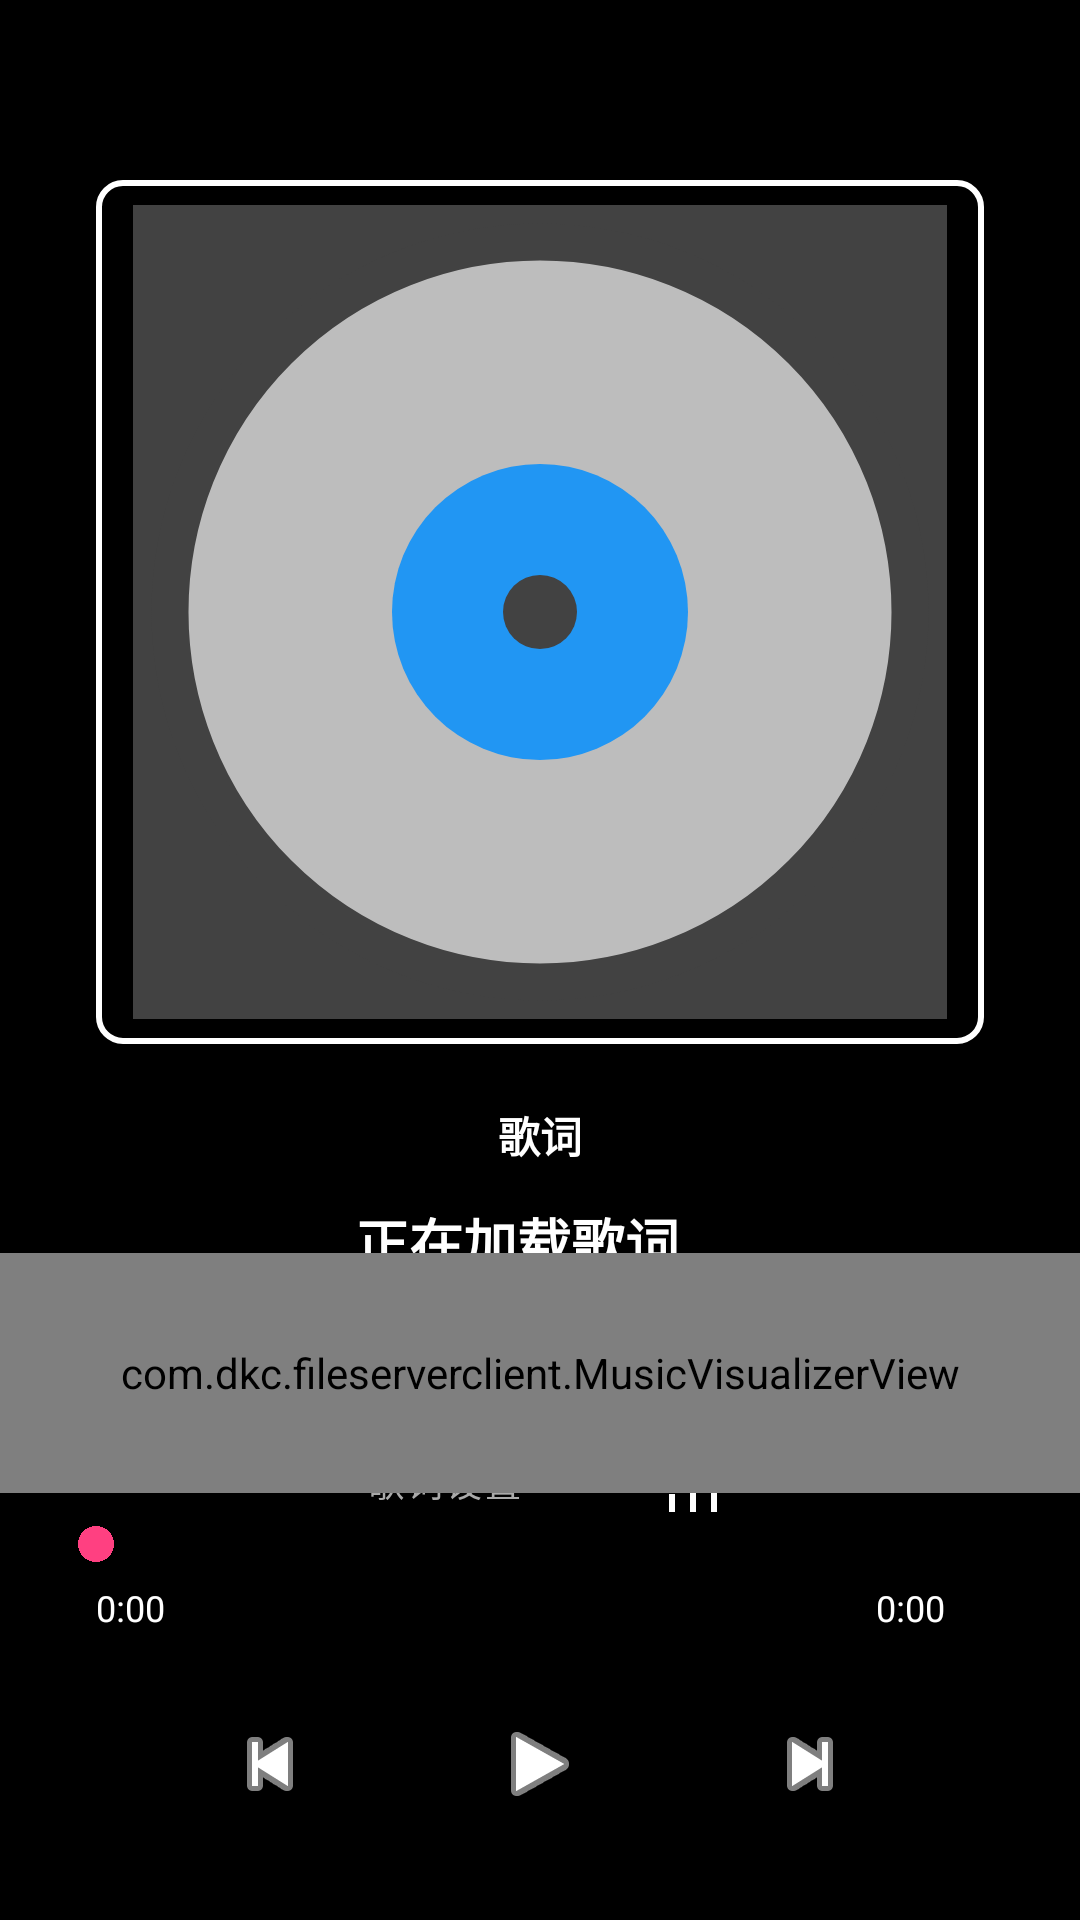

This screen was rendered from an Android layout file. Write that file and the resources it references.
<!-- AndroidManifest.xml: application theme Theme.FileServerClient -->
<!-- res/layout/activity_audio_player.xml -->
<?xml version="1.0" encoding="utf-8"?>
<androidx.constraintlayout.widget.ConstraintLayout 
    xmlns:android="http://schemas.android.com/apk/res/android"
    xmlns:app="http://schemas.android.com/apk/res-auto"
    android:id="@+id/rootLayout"
    android:layout_width="match_parent"
    android:layout_height="match_parent"
    android:background="#000000">

    
    <ProgressBar
        android:id="@+id/mediaLoadingProgress"
        android:layout_width="wrap_content"
        android:layout_height="wrap_content"
        app:layout_constraintTop_toTopOf="parent"
        app:layout_constraintBottom_toBottomOf="parent"
        app:layout_constraintStart_toStartOf="parent"
        app:layout_constraintEnd_toEndOf="parent"
        android:indeterminate="true"
        android:visibility="gone" />

    
    <FrameLayout
        android:id="@+id/coverFrame"
        android:layout_width="0dp"
        android:layout_height="0dp"
        android:background="@drawable/cover_border"
        android:layout_marginStart="32dp"
        android:layout_marginEnd="32dp"
        android:layout_marginTop="60dp"
        app:layout_constraintTop_toTopOf="parent"
        app:layout_constraintBottom_toTopOf="@id/lyricsContainer"
        app:layout_constraintStart_toStartOf="parent"
        app:layout_constraintEnd_toEndOf="parent"
        app:layout_constraintHeight_percent="0.45">

        <ImageView
            android:id="@+id/audioCoverView"
            android:layout_width="match_parent"
            android:layout_height="match_parent"
            android:scaleType="centerCrop"
            android:src="@drawable/ic_music_image_placeholder"
            android:contentDescription="专辑封面" />
    </FrameLayout>

    
    <LinearLayout
        android:id="@+id/lyricsContainer"
        android:layout_width="0dp"
        android:layout_height="wrap_content"
        app:layout_constraintTop_toBottomOf="@id/coverFrame"
        app:layout_constraintStart_toStartOf="parent"
        app:layout_constraintEnd_toEndOf="parent"
        android:orientation="vertical"
        android:gravity="center"
        android:padding="16dp"
        android:background="@android:color/transparent">

        <TextView
            android:id="@+id/lyricsTitle"
            android:layout_width="wrap_content"
            android:layout_height="wrap_content"
            android:text="歌词"
            android:textColor="#FFFFFF"
            android:textSize="14sp"
            android:textStyle="bold"
            android:padding="4dp" />

        <TextView
            android:id="@+id/currentLyricsLine"
            android:layout_width="wrap_content"
            android:layout_height="wrap_content"
            android:text="正在加载歌词..."
            android:textColor="#FFFFFF"
            android:textSize="18sp"
            android:textStyle="bold"
            android:gravity="center"
            android:padding="8dp" />

        <TextView
            android:id="@+id/nextLyricsLine"
            android:layout_width="wrap_content"
            android:layout_height="wrap_content"
            android:text=""
            android:textColor="#CCCCCC"
            android:textSize="14sp"
            android:gravity="center"
            android:padding="4dp" />

        
        <LinearLayout
            android:layout_width="wrap_content"
            android:layout_height="wrap_content"
            android:orientation="horizontal"
            android:gravity="center"
            android:layout_marginTop="8dp">

            <Button
                android:id="@+id/lyricsSettingsButton"
                android:layout_width="wrap_content"
                android:layout_height="wrap_content"
                android:text="歌词设置"
                android:textSize="12sp"
                android:background="@android:color/transparent"
                android:textColor="#AAAAAA" />

            <ImageButton
                android:id="@+id/visualizerToggleButton"
                android:layout_width="48dp"
                android:layout_height="48dp"
                android:src="@drawable/ic_visualizer_on"
                android:background="?attr/selectableItemBackgroundBorderless"
                android:contentDescription="频谱开关"
                android:layout_marginStart="16dp"
                app:tint="#FFFFFF" />
        </LinearLayout>
    </LinearLayout>

    
    <com.dkc.fileserverclient.MusicVisualizerView
        android:id="@+id/musicVisualizerView"
        android:layout_width="0dp"
        android:layout_height="80dp"
        android:layout_marginBottom="8dp"
        app:layout_constraintBottom_toTopOf="@id/bottomControls"
        app:layout_constraintStart_toStartOf="parent"
        app:layout_constraintEnd_toEndOf="parent" />

    
    <LinearLayout
        android:id="@+id/bottomControls"
        android:layout_width="0dp"
        android:layout_height="wrap_content"
        app:layout_constraintBottom_toBottomOf="parent"
        app:layout_constraintStart_toStartOf="parent"
        app:layout_constraintEnd_toEndOf="parent"
        android:orientation="vertical"
        android:gravity="center_horizontal"
        android:paddingBottom="16dp"
        android:background="@android:color/transparent">

        <SeekBar
            android:id="@+id/seekBar"
            android:layout_width="match_parent"
            android:layout_height="wrap_content"
            android:max="1000"
            android:progressTint="#FF4081"
            android:thumbTint="#FF4081"
            android:paddingStart="32dp"
            android:paddingEnd="32dp" />

        <LinearLayout
            android:layout_width="match_parent"
            android:layout_height="wrap_content"
            android:orientation="horizontal"
            android:gravity="center"
            android:paddingHorizontal="32dp"
            android:layout_marginTop="4dp">

            <TextView
                android:id="@+id/currentTimeTextView"
                android:layout_width="wrap_content"
                android:layout_height="wrap_content"
                android:text="0:00"
                android:textColor="#FFFFFF"
                android:textSize="12sp"
                android:minWidth="36dp" />

            <Space
                android:layout_width="0dp"
                android:layout_height="0dp"
                android:layout_weight="1" />

            <TextView
                android:id="@+id/durationTextView"
                android:layout_width="wrap_content"
                android:layout_height="wrap_content"
                android:text="0:00"
                android:textColor="#FFFFFF"
                android:textSize="12sp"
                android:minWidth="36dp" />
        </LinearLayout>

        <LinearLayout
            android:layout_width="wrap_content"
            android:layout_height="wrap_content"
            android:orientation="horizontal"
            android:gravity="center"
            android:layout_marginTop="8dp">

            <ImageButton
                android:id="@+id/previousButton"
                android:layout_width="60dp"
                android:layout_height="60dp"
                android:src="@android:drawable/ic_media_previous"
                android:background="?attr/selectableItemBackgroundBorderless"
                android:contentDescription="上一首"
                app:tint="#FFFFFF" />

            <ImageButton
                android:id="@+id/playPauseButton"
                android:layout_width="72dp"
                android:layout_height="72dp"
                android:src="@android:drawable/ic_media_play"
                android:background="?attr/selectableItemBackgroundBorderless"
                android:contentDescription="播放/暂停"
                android:layout_marginStart="24dp"
                android:layout_marginEnd="24dp"
                app:tint="#FFFFFF" />

            <ImageButton
                android:id="@+id/nextButton"
                android:layout_width="60dp"
                android:layout_height="60dp"
                android:src="@android:drawable/ic_media_next"
                android:background="?attr/selectableItemBackgroundBorderless"
                android:contentDescription="下一首"
                app:tint="#FFFFFF" />
        </LinearLayout>
    </LinearLayout>

    
    <LinearLayout
        android:id="@+id/controlContainer"
        android:layout_width="wrap_content"
        android:layout_height="wrap_content"
        app:layout_constraintLeft_toLeftOf="parent"
        app:layout_constraintRight_toRightOf="parent"
        app:layout_constraintTop_toTopOf="parent"
        app:layout_constraintBottom_toBottomOf="parent"
        android:orientation="vertical"
        android:gravity="center"
        android:visibility="gone" />

</androidx.constraintlayout.widget.ConstraintLayout>
<!-- resources referenced by this layout -->
<resources>
  <!-- drawable cover_border (drawable) -->
  <?xml version="1.0" encoding="utf-8"?>
  <shape xmlns:android="http://schemas.android.com/apk/res/android"
      android:shape="rectangle">
      <stroke
          android:width="2dp"
          android:color="#FFFFFF" />
      <corners android:radius="8dp" />
      <solid android:color="@android:color/transparent" />
  </shape>
  <!-- drawable ic_music_image_placeholder (drawable) -->
  <?xml version="1.0" encoding="utf-8"?>
  <vector xmlns:android="http://schemas.android.com/apk/res/android"
      android:width="24dp"
      android:height="24dp"
      android:viewportWidth="24"
      android:viewportHeight="24">
  
      
      <path
          android:fillColor="@color/record_dark"
          android:pathData="M1,1h22v22h-22z" />
  
      
      <path
          android:fillColor="@color/record_light"
          android:strokeColor="@color/record_dark"
          android:strokeWidth="1"
          android:pathData="M12,2a10,10 0,1 1,0 20a10,10 0,1 1,0 -20z" />
  
      
      <path
          android:fillColor="@color/primary_color"
          android:pathData="M12,12m-4,0a4,4 0,1 1,8 0a4,4 0,1 1,-8 0" />
  
      
      <path
          android:fillColor="@color/record_dark"
          android:pathData="M12,12m-1,0a1,1 0,1 1,2 0a1,1 0,1 1,-2 0" />
  
  </vector>
  <!-- drawable ic_visualizer_on (drawable) -->
  <?xml version="1.0" encoding="utf-8"?>
  <vector xmlns:android="http://schemas.android.com/apk/res/android"
      android:width="24dp"
      android:height="24dp"
      android:viewportWidth="24"
      android:viewportHeight="24">
  
      
      <path
          android:fillColor="#FFFFFF"
          android:pathData="M3,16 L5,16 L5,22 L3,22 Z" />
      
      <path
          android:fillColor="#FFFFFF"
          android:pathData="M10,10 L12,10 L12,22 L10,22 Z" />
      
      <path
          android:fillColor="#FFFFFF"
          android:pathData="M17,13 L19,13 L19,22 L17,22 Z" />
  </vector>
  <style name="Theme.FileServerClient" parent="Theme.MaterialComponents.DayNight.NoActionBar">
          
          <item name="colorPrimary">@color/primary_blue</item>
          <item name="colorPrimaryVariant">@color/primary_dark</item>
          <item name="colorOnPrimary">@color/white</item>
          <item name="colorSecondary">@color/accent_color</item>
          <item name="colorOnSecondary">@color/black</item>
  
          
          <item name="colorSurface">@color/surface</item>
          <item name="colorOnSurface">@color/text_primary</item>
          <item name="android:windowBackground">@color/background</item>
          <item name="colorOnBackground">@color/text_primary</item>
  
          
          <item name="android:statusBarColor">@android:color/transparent</item>
          <item name="android:navigationBarColor">@color/surface</item>
          <item name="android:windowLightStatusBar">true</item>
          <item name="android:windowOptOutEdgeToEdgeEnforcement">true</item>
          <item name="android:windowDrawsSystemBarBackgrounds">true</item>
          <item name="android:windowTranslucentStatus">false</item>
          <item name="android:windowTranslucentNavigation">false</item>
  
          <item name="android:actionMenuTextColor">?attr/colorOnSurface</item>
      </style>
  <color name="record_dark">#424242</color>
  <color name="record_light">#BDBDBD</color>
  <color name="primary_color">#2196F3</color>
  <color name="primary_blue">#4A90E2</color>
  <color name="primary_dark">#357ABD</color>
  <color name="white">#FFFFFFFF</color>
  <color name="accent_color">#FF4081</color>
  <color name="black">#FF000000</color>
  <color name="surface">#FFF5F5F5</color>
  <color name="text_primary">#212121</color>
  <color name="background">#F8F9FA</color>
</resources>
